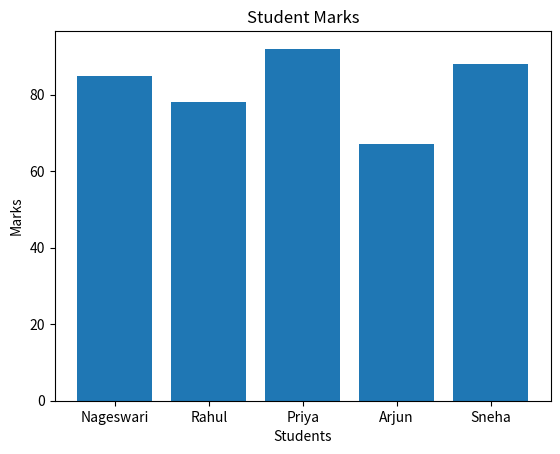

Source code (Python):
import matplotlib.pyplot as plt

# Student data
names = ["Nageswari", "Rahul", "Priya", "Arjun", "Sneha"]
marks = [85, 78, 92, 67, 88]

# Create bar chart
plt.bar(names, marks)

plt.title("Student Marks")
plt.xlabel("Students")
plt.ylabel("Marks")

plt.show()
